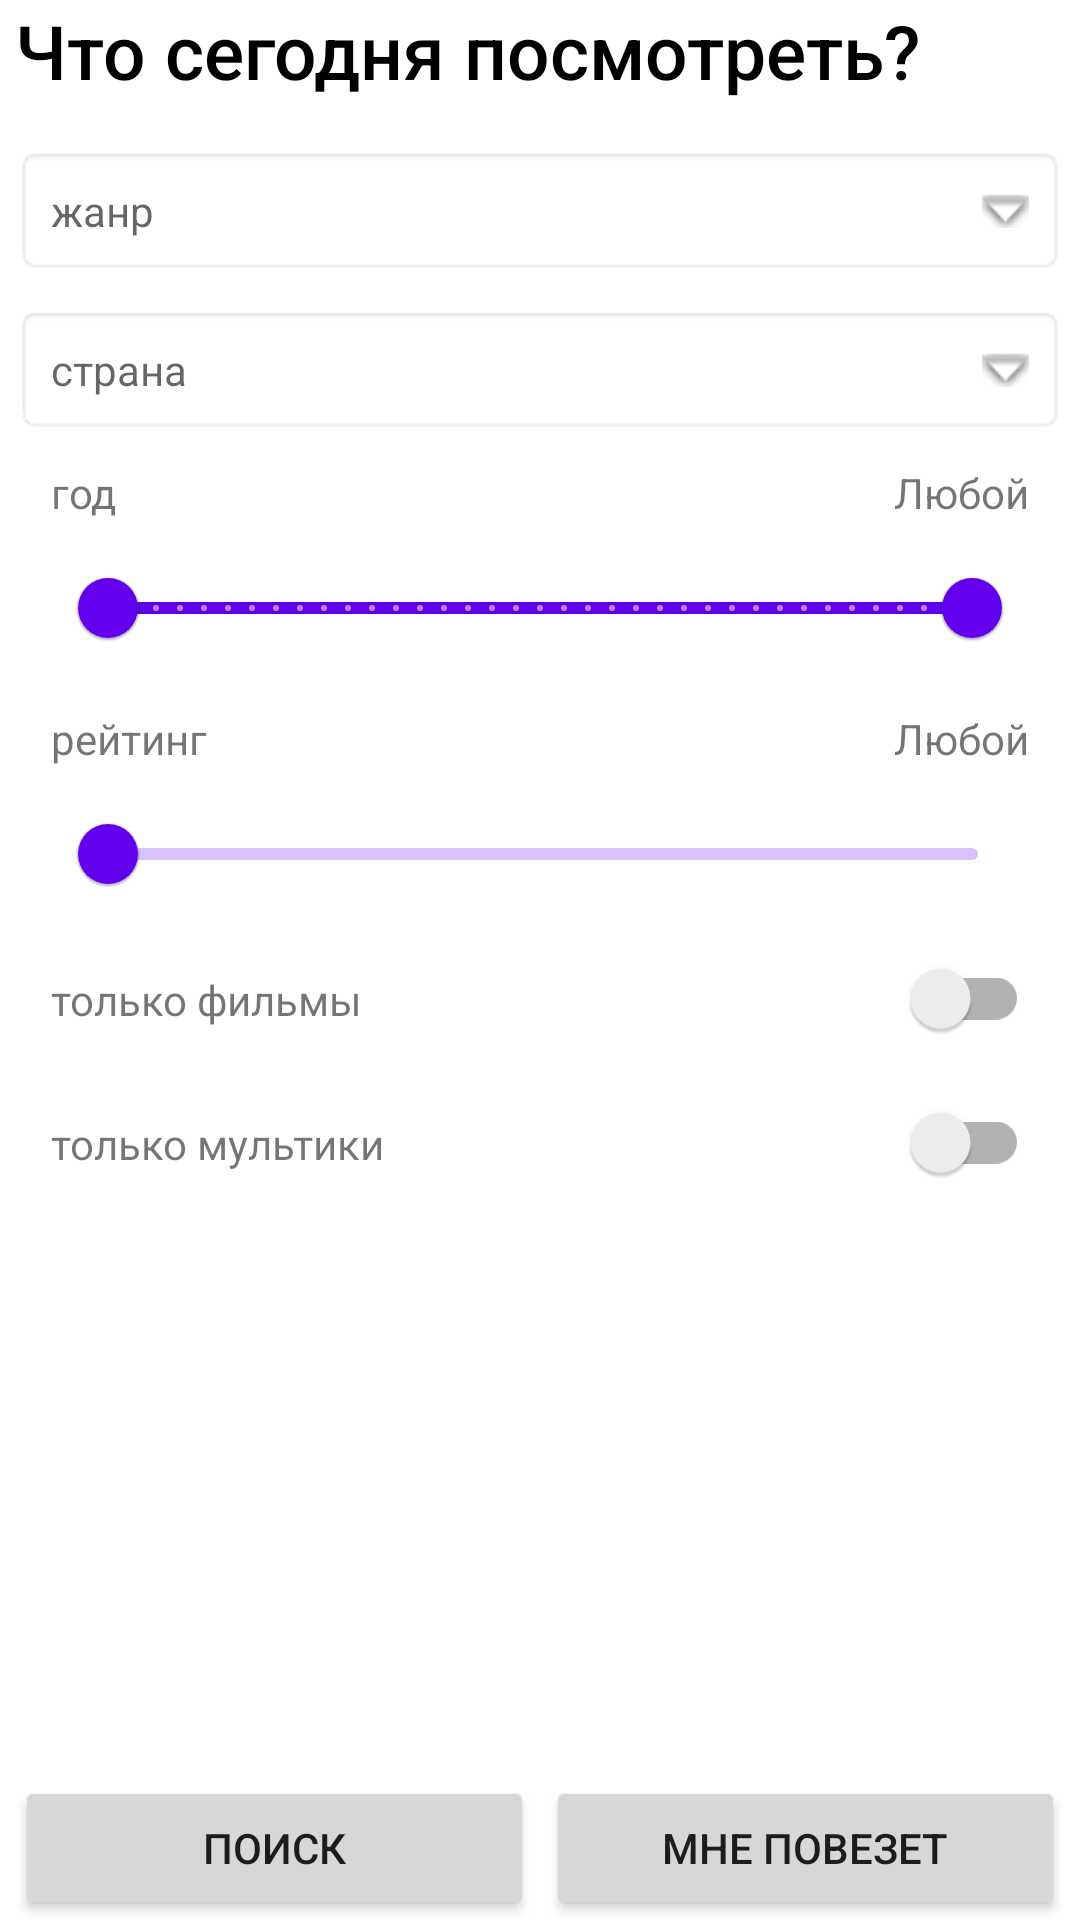

Reconstruct the res/layout file that produces this screen, plus the resources it refers to.
<!-- AndroidManifest.xml: application theme Theme.KinopoiskSearch -->
<!-- res/layout/activity_main.xml -->
<?xml version="1.0" encoding="utf-8"?>
<RelativeLayout
    xmlns:android="http://schemas.android.com/apk/res/android"
    xmlns:app="http://schemas.android.com/apk/res-auto"
    android:layout_width="match_parent"
    android:layout_height="match_parent"
    android:orientation="vertical">

    <View
        android:id="@+id/centerShim"
        android:layout_height="match_parent"
        android:layout_width="0dp"
        android:visibility="invisible"
        android:layout_centerHorizontal="true"/>

    <TextView
        android:id="@+id/title"
        android:layout_width="wrap_content"
        android:layout_height="wrap_content"
        android:layout_marginStart="5dp"
        android:layout_marginEnd="5dp"
        android:fontFamily="sans-serif-medium"
        android:lineSpacingExtra="10sp"
        android:text="@string/main_title"
        android:textAlignment="textStart"
        android:textColor="@color/black"
        android:textSize="25sp"
        android:typeface="normal"
        app:layout_constraintBottom_toBottomOf="parent"
        app:layout_constraintEnd_toEndOf="parent"
        app:layout_constraintStart_toStartOf="parent"
        app:layout_constraintTop_toTopOf="parent" />

    <ImageButton
        android:id="@+id/favourite"
        android:layout_width="25dp"
        android:layout_height="25dp"
        android:scaleType="fitCenter"
        android:layout_alignParentEnd="true"
        android:layout_margin="5dp"
        android:background="#00ffffff"
        android:contentDescription="@string/star_button"
        android:maxWidth="25dp"
        android:minWidth="25dp"
        android:src="@drawable/star" />

    <TextView
        android:id="@+id/film_genre"
        android:layout_width="match_parent"
        android:layout_height="wrap_content"
        android:layout_below="@+id/title"
        android:background="@android:drawable/editbox_background"
        android:drawablePadding="16dp"
        android:hint="@string/film_genre"
        android:layout_marginStart="5dp"
        android:layout_marginEnd="5dp"
        android:layout_marginTop="15dp"
        android:padding="12dp"
        app:drawableRightCompat="@android:drawable/arrow_down_float" />

    <TextView
        android:id="@+id/country"
        android:layout_width="match_parent"
        android:layout_height="wrap_content"
        android:layout_below="@+id/film_genre"
        android:background="@android:drawable/editbox_background"
        android:drawablePadding="16dp"
        android:hint="@string/choose_country"
        android:layout_marginStart="5dp"
        android:layout_marginEnd="5dp"
        android:layout_marginTop="10dp"
        android:padding="12dp"
        app:drawableRightCompat="@android:drawable/arrow_down_float" />

    <TextView
        android:id="@+id/year"
        android:layout_width="wrap_content"
        android:layout_height="wrap_content"
        android:layout_below="@+id/country"
        android:layout_marginStart="17dp"
        android:layout_marginEnd="2dp"
        android:layout_marginTop="10dp"
        android:layout_alignParentStart="true"
        android:layout_toStartOf="@+id/centerShim"
        android:text="@string/year" />

    <TextView
        android:id="@+id/year_pick"
        android:layout_width="wrap_content"
        android:layout_height="wrap_content"
        android:layout_below="@+id/country"
        android:layout_alignParentEnd="true"
        android:layout_marginStart="2dp"
        android:layout_marginTop="10dp"
        android:layout_marginEnd="17dp"
        android:layout_toEndOf="@+id/search_button"
        android:text="@string/year_pick_default"
        android:textAlignment="textEnd" />

    <com.google.android.material.slider.RangeSlider
        android:id="@+id/year_range"
        android:layout_width="match_parent"
        android:layout_height="wrap_content"
        android:layout_marginStart="20dp"
        android:layout_marginTop="5dp"
        android:layout_marginEnd="20dp"
        android:layout_below="@+id/year"
        android:stepSize="1"
        android:valueFrom="1930"
        android:valueTo="2022"
        app:layout_constraintEnd_toEndOf="parent"
        app:layout_constraintStart_toStartOf="parent"
        app:layout_constraintTop_toBottomOf="@+id/country"
        app:values="@array/year_slider_values" />

    <TextView
        android:id="@+id/rating"
        android:layout_width="wrap_content"
        android:layout_height="wrap_content"
        android:layout_below="@+id/year_range"
        android:layout_marginStart="17dp"
        android:layout_marginEnd="2dp"
        android:layout_marginTop="10dp"
        android:layout_alignParentStart="true"
        android:layout_toStartOf="@+id/centerShim"
        android:text="@string/rating" />

    <TextView
        android:id="@+id/rating_pick"
        android:layout_width="wrap_content"
        android:layout_height="wrap_content"
        android:layout_below="@+id/year_range"
        android:layout_alignParentEnd="true"
        android:layout_marginStart="2dp"
        android:layout_marginTop="10dp"
        android:layout_marginEnd="17dp"
        android:layout_toEndOf="@+id/search_button"
        android:text="@string/year_pick_default"
        android:textAlignment="textEnd" />

    <com.google.android.material.slider.Slider
        android:id="@+id/rating_slider"
        android:layout_width="match_parent"
        android:layout_height="wrap_content"
        android:layout_below="@+id/rating"
        android:layout_marginStart="20dp"
        android:layout_marginTop="5dp"
        android:layout_marginEnd="20dp"
        android:valueFrom="0.0"
        android:valueTo="10.0"
        app:layout_constraintEnd_toEndOf="parent"
        app:layout_constraintStart_toStartOf="parent" />

    <TextView
        android:id="@+id/movies_only"
        android:layout_width="wrap_content"
        android:layout_height="wrap_content"
        android:layout_below="@+id/rating_slider"
        android:layout_marginStart="17dp"
        android:layout_marginEnd="2dp"
        android:layout_marginTop="15dp"
        android:layout_alignParentStart="true"
        android:layout_toStartOf="@+id/centerShim"
        android:text="@string/movies_only" />

    <androidx.appcompat.widget.SwitchCompat
        android:id="@+id/movies_only_switch"
        android:layout_width="wrap_content"
        android:layout_height="wrap_content"
        android:layout_below="@+id/rating_slider"
        android:layout_alignParentEnd="true"
        android:layout_marginEnd="17dp" />

    <TextView
        android:id="@+id/cartoons_only"
        android:layout_width="wrap_content"
        android:layout_height="wrap_content"
        android:layout_below="@+id/movies_only"
        android:layout_marginStart="17dp"
        android:layout_marginEnd="2dp"
        android:layout_marginTop="29dp"
        android:layout_alignParentStart="true"
        android:layout_toStartOf="@+id/centerShim"
        android:text="@string/cartoons_only" />

    <androidx.appcompat.widget.SwitchCompat
        android:id="@+id/cartoons_only_switch"
        android:layout_width="wrap_content"
        android:layout_height="wrap_content"
        android:layout_below="@+id/movies_only_switch"
        android:layout_alignParentEnd="true"
        android:layout_marginEnd="17dp" />

    <Button
        android:id="@+id/search_button"
        android:layout_width="wrap_content"
        android:layout_height="wrap_content"
        android:layout_marginStart="5dp"
        android:layout_marginEnd="2dp"
        android:layout_alignParentStart="true"
        android:layout_alignParentBottom="true"
        android:layout_toStartOf="@+id/centerShim"
        android:text="@string/search_button" />

    <Button
        android:id="@+id/random_button"
        android:layout_width="wrap_content"
        android:layout_height="wrap_content"
        android:layout_alignParentBottom="true"
        android:layout_marginStart="2dp"
        android:layout_marginEnd="5dp"
        android:layout_toEndOf="@+id/search_button"
        android:layout_alignParentEnd="true"
        android:text="@string/random_button" />
</RelativeLayout>
<!-- resources referenced by this layout -->
<resources>
  <array name="year_slider_values">
          <item>1930</item>
          <item>2022</item>
      </array>
  <string name="cartoons_only">только мультики</string>
  <string name="choose_country">страна</string>
  <string name="film_genre">жанр</string>
  <string name="main_title">Что сегодня посмотреть?</string>
  <string name="movies_only">только фильмы</string>
  <string name="random_button">Мне повезет</string>
  <string name="rating">рейтинг</string>
  <string name="search_button">Поиск</string>
  <string name="star_button">Избранное</string>
  <string name="year">год</string>
  <string name="year_pick_default">Любой</string>
  <style name="Theme.KinopoiskSearch" parent="Theme.MaterialComponents.DayNight.DarkActionBar">
          
          <item name="colorPrimary">@color/purple_500</item>
          <item name="colorPrimaryVariant">@color/purple_700</item>
          <item name="colorOnPrimary">@color/white</item>
          
          <item name="colorSecondary">@color/teal_200</item>
          <item name="colorSecondaryVariant">@color/teal_700</item>
          <item name="colorOnSecondary">@color/black</item>
          
          <item name="android:statusBarColor" tools:targetApi="l">?attr/colorPrimaryVariant</item>
          
      </style>
  <!-- not gathered from this repository: default colours our renderer supplied (Android Studio template values) -->
  <color name="purple_500">#FF6200EE</color>
  <color name="purple_700">#FF3700B3</color>
  <color name="teal_200">#FF03DAC5</color>
  <color name="teal_700">#FF018786</color>
  <color name="black">#FF000000</color>
  <color name="white">#FFFFFFFF</color>
</resources>
